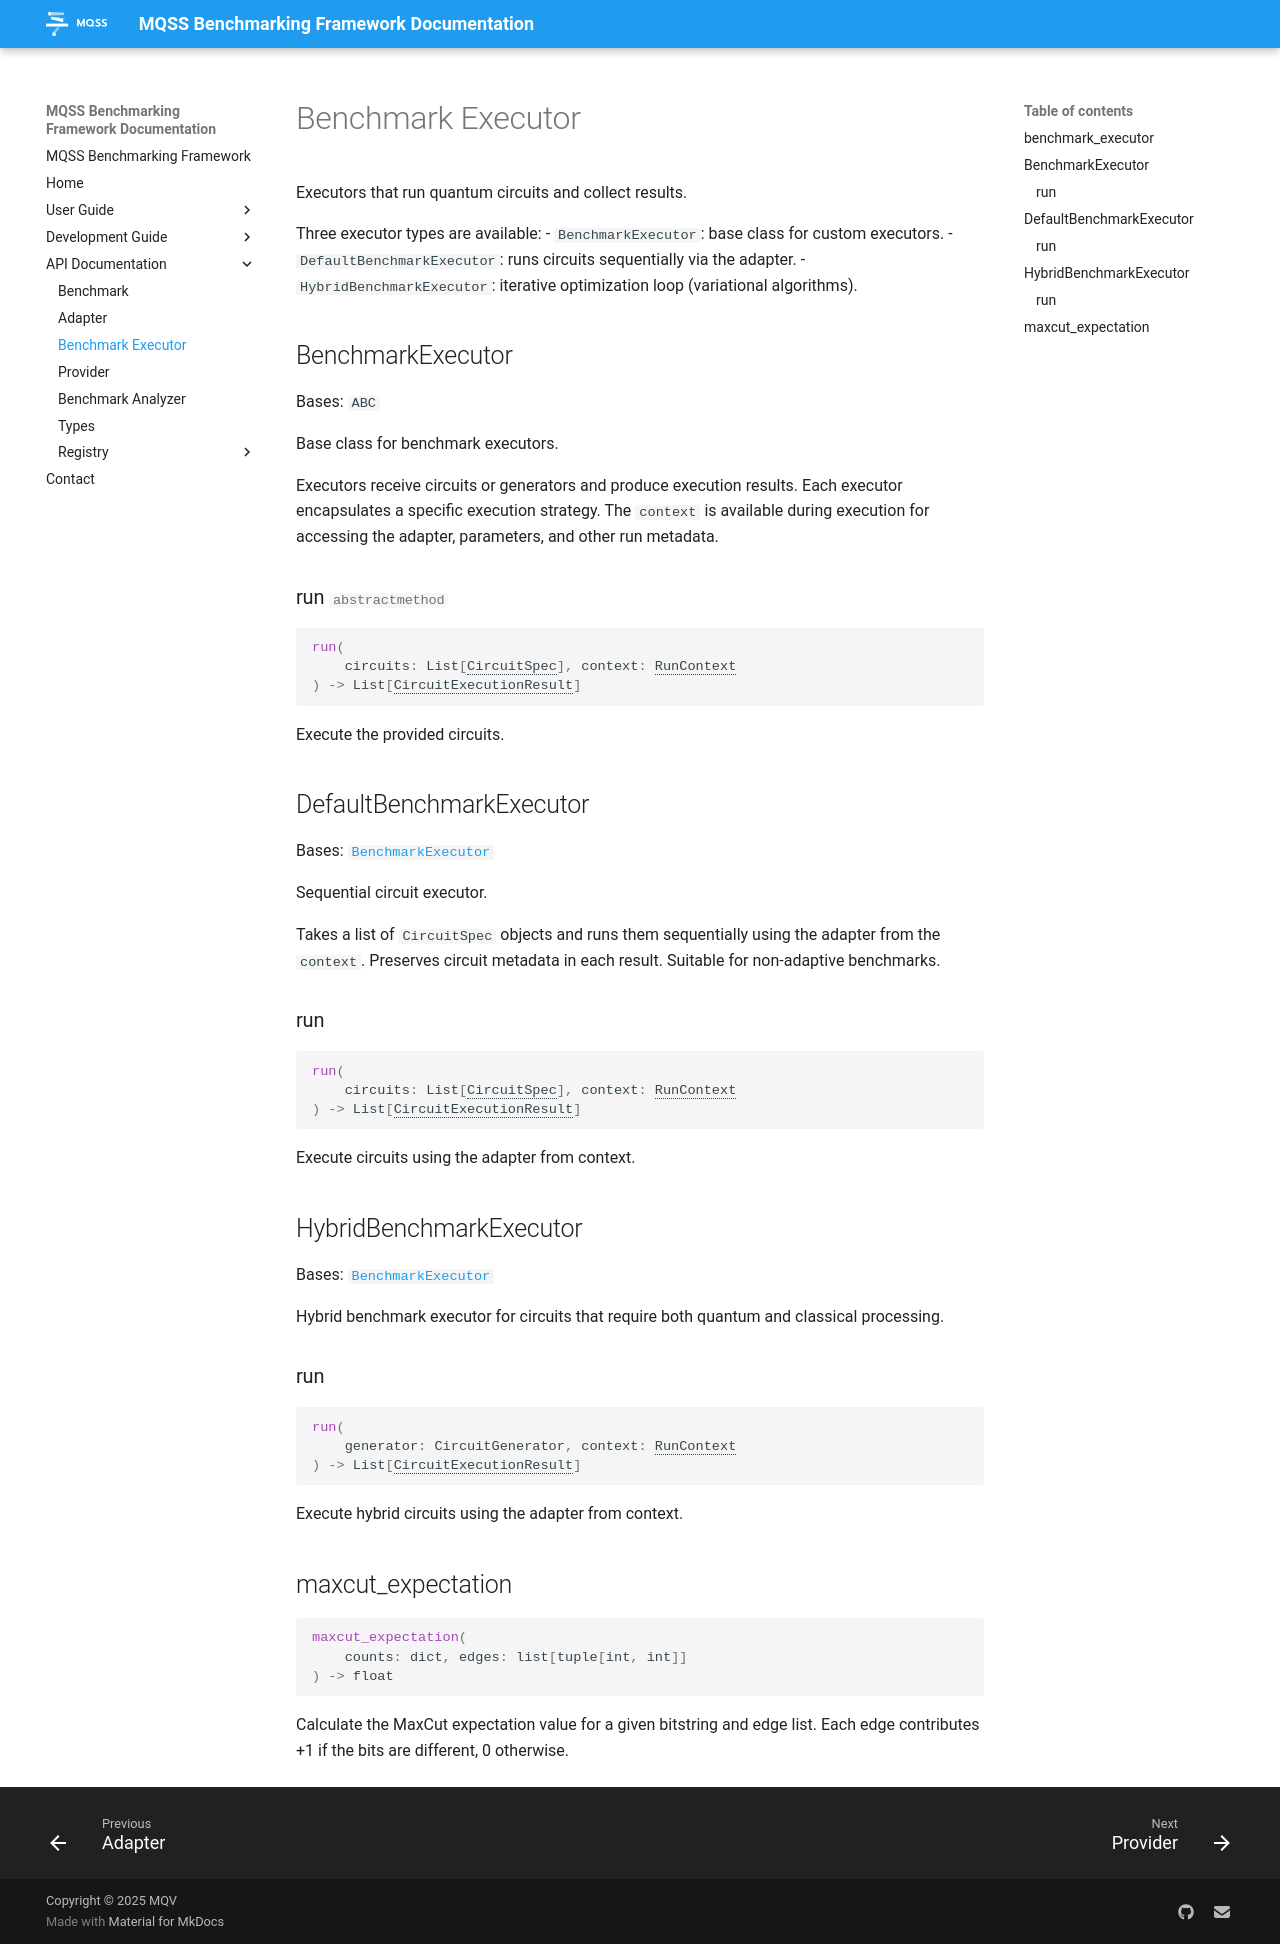

repository: Munich-Quantum-Software-Stack/MQSS-Benchmarking-Framework · page: api/framework/benchmark_executor/index.html · generator: mkdocs

# Benchmark Executor

::: mbf.framework.benchmark_executor
